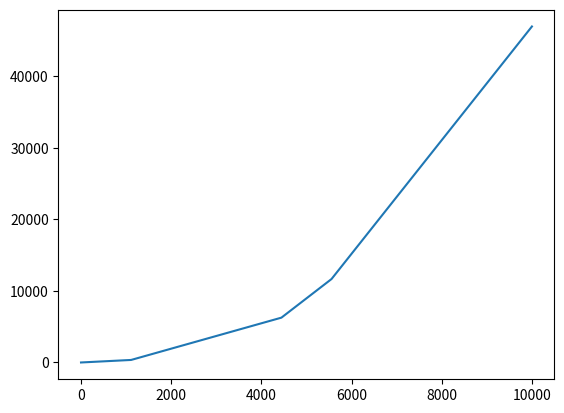

Recreate this plot in Python.
import numpy as np
import matplotlib.pyplot as plt

def Lagrange(X, Y, t):
    P = 0
    n = len(X)
    for k in range(n):
        Lk = 1
        for i in range(n):
            if i != k:
                Lk *= (t - X[i]) / (X[k] - X[i])
        P = P + (Y[k] * Lk)
    return P


n = [5, 10, 25, 50, 100, 250, 500, 1000, 5000, 10000]
y = [0.03182225, 0.05200005, 0.13144445, 0.5536226500000001, 1.12726755, 5.93487195, 25.3301558, 156.5459837, 7248.128887299999, 46940.1731024]

t = np.linspace(0, 10000, 10)
P1 = np.interp(10000, n, y)

P = []
for i in t:
    P.append(np.interp(i, n, y))

print(P)
plt.plot(t, P)
plt.show()
